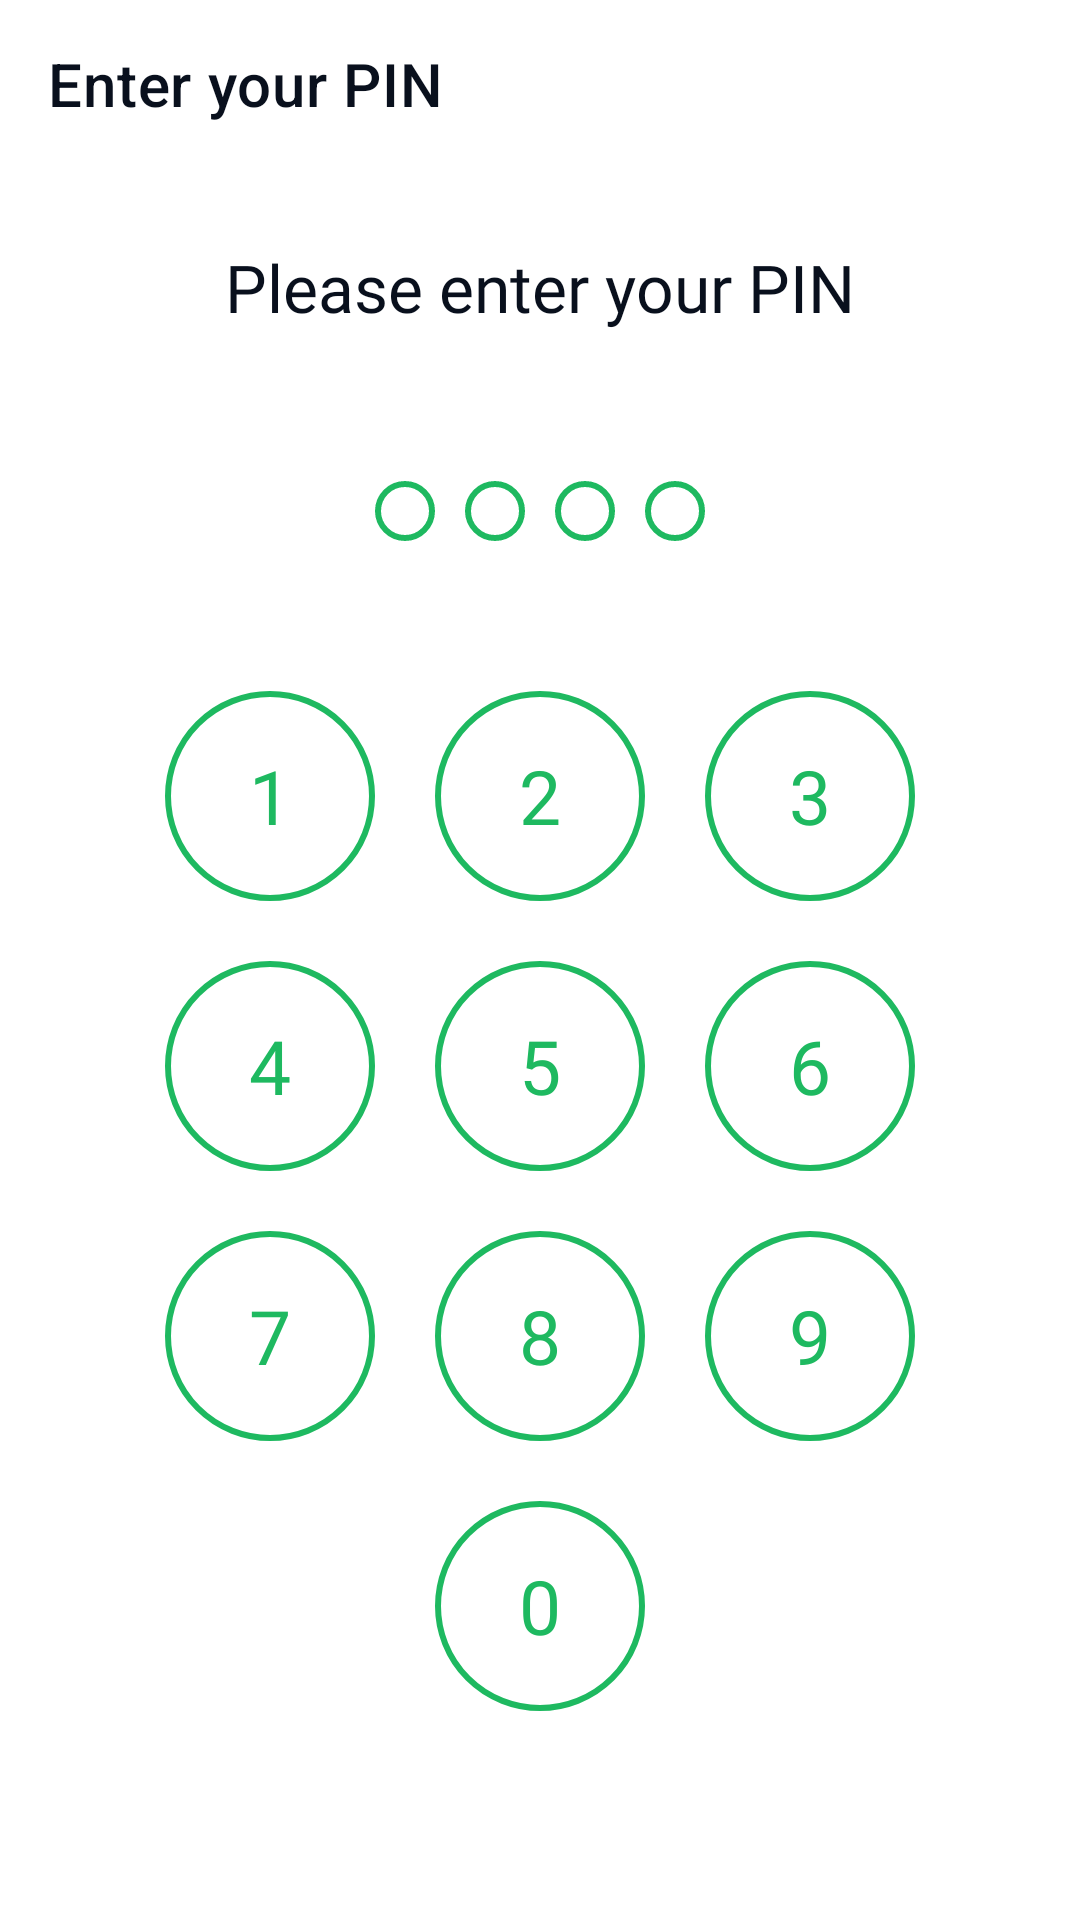

The Android layout XML behind this screen, and the referenced resources:
<!-- AndroidManifest.xml: application theme Theme.ProjectWorkAprilKumak -->
<!-- res/layout/fragment_enter_pin.xml -->
<?xml version="1.0" encoding="utf-8"?>
<androidx.constraintlayout.widget.ConstraintLayout xmlns:android="http://schemas.android.com/apk/res/android"
    xmlns:tools="http://schemas.android.com/tools"
    android:layout_width="match_parent"
    android:layout_height="match_parent"
    xmlns:app="http://schemas.android.com/apk/res-auto"
    tools:context=".donation_details.EnterPinFragment">

    <androidx.appcompat.widget.Toolbar
        android:id="@+id/toolbar"
        android:layout_width="match_parent"
        android:layout_height="?attr/actionBarSize"
        android:minHeight="?attr/actionBarSize"
        android:theme="?attr/actionBarTheme"
        app:layout_constraintEnd_toEndOf="parent"
        app:layout_constraintStart_toStartOf="parent"
        app:layout_constraintTop_toTopOf="parent"
        app:navigationIcon="@drawable/arrow_back"
        app:title="Enter your PIN"
        app:titleTextColor="@color/title_color" />

<LinearLayout
    android:layout_width="match_parent"
    android:layout_height="wrap_content"
    android:orientation="vertical"
    app:layout_constraintStart_toStartOf="parent"
    app:layout_constraintTop_toBottomOf="@id/toolbar">

    <TextView
        android:layout_width="wrap_content"
        android:layout_height="wrap_content"
        android:text="Please enter your PIN"
        android:textSize="22sp"
        android:textColor="@color/title_color"
        android:fontFamily="@font/source_sans_pro_semibold"
        android:layout_gravity="center"
        android:layout_marginTop="25dp"
        android:layout_marginBottom="20dp"/>
    <LinearLayout
        android:id="@+id/listPin"
        android:layout_width="wrap_content"
        android:layout_height="wrap_content"
        android:gravity="center"
        android:layout_marginTop="30dp"
        android:layout_gravity="center"
        android:orientation="horizontal">

        <View
            android:id="@+id/pin1"
            android:layout_width="20dp"
            android:layout_height="20dp"
            android:layout_marginEnd="10dp"
            android:background="@drawable/checkbox_oval"/>

        <View
            android:id="@+id/pin2"
            android:layout_width="20dp"
            android:layout_height="20dp"
            android:layout_marginEnd="10dp"
            android:background="@drawable/checkbox_oval"/>

        <View
            android:id="@+id/pin3"
            android:layout_width="20dp"
            android:layout_height="20dp"
            android:layout_marginEnd="10dp"
            android:background="@drawable/checkbox_oval"/>

        <View
            android:id="@+id/pin4"
            android:layout_width="20dp"
            android:layout_height="20dp"
            android:background="@drawable/checkbox_oval"/>
    </LinearLayout>
    <LinearLayout
        android:layout_width="wrap_content"
        android:layout_height="wrap_content"
        android:layout_gravity="center"
        android:layout_marginTop="50dp"
        android:orientation="horizontal">

        <TextView
            android:id="@+id/one"
            android:layout_width="70dp"
            android:layout_height="70dp"
            android:layout_weight="1"
            android:background="@drawable/checkbox_oval"
            android:gravity="center"
            android:textColor="@color/theme_color"
            android:textSize="25sp"
            android:fontFamily="@font/source_sans_pro_regular"
            android:layout_marginEnd="20dp"
            android:text="1"
            android:tag="1"/>

        <TextView
            android:id="@+id/two"
            android:layout_width="70dp"
            android:layout_height="70dp"
            android:layout_weight="1"
            android:background="@drawable/checkbox_oval"
            android:gravity="center"
            android:textColor="@color/theme_color"
            android:textSize="25sp"
            android:fontFamily="@font/source_sans_pro_regular"
            android:layout_marginEnd="20dp"
            android:text="2"
            android:tag="1"/>

        <TextView
            android:id="@+id/three"
            android:layout_width="70dp"
            android:layout_height="70dp"
            android:layout_weight="1"
            android:background="@drawable/checkbox_oval"
            android:gravity="center"
            android:textColor="@color/theme_color"
            android:textSize="25sp"
            android:fontFamily="@font/source_sans_pro_regular"
            android:text="3"
            android:tag="3"/>
    </LinearLayout>
    <LinearLayout
        android:layout_width="wrap_content"
        android:layout_height="wrap_content"
        android:layout_gravity="center"
        android:layout_marginTop="20dp"
        android:orientation="horizontal">

        <TextView
            android:id="@+id/four"
            android:layout_width="70dp"
            android:layout_height="70dp"
            android:layout_weight="1"
            android:background="@drawable/checkbox_oval"
            android:gravity="center"
            android:textColor="@color/theme_color"
            android:textSize="25sp"
            android:fontFamily="@font/source_sans_pro_regular"
            android:layout_marginEnd="20dp"
            android:text="4"
            android:tag="4"/>

        <TextView
            android:id="@+id/five"
            android:layout_width="70dp"
            android:layout_height="70dp"
            android:layout_weight="1"
            android:background="@drawable/checkbox_oval"
            android:gravity="center"
            android:textColor="@color/theme_color"
            android:textSize="25sp"
            android:fontFamily="@font/source_sans_pro_regular"
            android:layout_marginEnd="20dp"
            android:text="5"
            android:tag="5"/>

        <TextView
            android:id="@+id/six"
            android:layout_width="70dp"
            android:layout_height="70dp"
            android:layout_weight="1"
            android:background="@drawable/checkbox_oval"
            android:gravity="center"
            android:textColor="@color/theme_color"
            android:textSize="25sp"
            android:fontFamily="@font/source_sans_pro_regular"
            android:text="6"
            android:tag="6"/>
    </LinearLayout>
    <LinearLayout
        android:layout_width="wrap_content"
        android:layout_height="wrap_content"
        android:layout_gravity="center"
        android:layout_marginTop="20dp"
        android:orientation="horizontal">

        <TextView
            android:id="@+id/seven"
            android:layout_width="70dp"
            android:layout_height="70dp"
            android:layout_weight="1"
            android:background="@drawable/checkbox_oval"
            android:gravity="center"
            android:textColor="@color/theme_color"
            android:textSize="25sp"
            android:fontFamily="@font/source_sans_pro_regular"
            android:layout_marginEnd="20dp"
            android:text="7"
            android:tag="7"/>

        <TextView
            android:id="@+id/eight"
            android:layout_width="70dp"
            android:layout_height="70dp"
            android:layout_weight="1"
            android:background="@drawable/checkbox_oval"
            android:gravity="center"
            android:textColor="@color/theme_color"
            android:textSize="25sp"
            android:fontFamily="@font/source_sans_pro_regular"
            android:layout_marginEnd="20dp"
            android:text="8"
            android:tag="8"/>

        <TextView
            android:id="@+id/nine"
            android:layout_width="70dp"
            android:layout_height="70dp"
            android:layout_weight="1"
            android:background="@drawable/checkbox_oval"
            android:gravity="center"
            android:textColor="@color/theme_color"
            android:textSize="25sp"
            android:fontFamily="@font/source_sans_pro_regular"
            android:text="9"
            android:tag="9"/>
    </LinearLayout>
    <LinearLayout
        android:layout_width="wrap_content"
        android:layout_height="wrap_content"
        android:layout_gravity="center"
        android:layout_marginTop="20dp"
        android:orientation="horizontal">

        <TextView
            android:id="@+id/zero"
            android:layout_width="70dp"
            android:layout_height="70dp"
            android:layout_weight="1"
            android:background="@drawable/checkbox_oval"
            android:gravity="center"
            android:textColor="@color/theme_color"
            android:textSize="25sp"
            android:fontFamily="@font/source_sans_pro_regular"
            android:text="0"
            android:tag="0"/>
    </LinearLayout>
</LinearLayout>

    <com.google.android.material.button.MaterialButton
        android:id="@+id/continue_btn"
        android:layout_width="match_parent"
        android:layout_height="60dp"
        android:text="Confirm"
        android:textAllCaps="false"
        android:visibility="invisible"
        android:textColor="#fff"
        android:layout_marginTop="20dp"
        app:shapeAppearanceOverlay="@style/ShapeAppearanceOverlay.MyApp.Button.Circle"
        android:backgroundTint="#0BB160"
        app:layout_constraintStart_toStartOf="parent"
        app:layout_constraintStart_toEndOf="parent"
        app:layout_constraintBottom_toBottomOf="parent"/>

</androidx.constraintlayout.widget.ConstraintLayout>
<!-- resources referenced by this layout -->
<resources>
  <color name="theme_color">#1EB960</color>
  <color name="title_color">#09101D</color>
  <!-- drawable checkbox_oval (drawable) -->
  <?xml version="1.0" encoding="utf-8"?>
  <shape xmlns:android="http://schemas.android.com/apk/res/android"
      android:shape="oval">
      <stroke
          android:width="2dp"
          android:color="@color/theme_color"/>
  </shape>
  <style name="ShapeAppearanceOverlay.MyApp.Button.Circle" parent="">
          <item name="cornerFamily">rounded</item>
          <item name="cornerSize">50%</item>
      </style>
  <style name="Theme.ProjectWorkAprilKumak" parent="Theme.MaterialComponents.DayNight.NoActionBar">
          
          <item name="colorPrimary">@color/theme_color</item>
          <item name="colorPrimaryVariant">@color/theme_color</item>
          <item name="colorOnPrimary">@color/white</item>
          
          <item name="colorSecondary">@color/teal_200</item>
          <item name="colorSecondaryVariant">@color/teal_700</item>
          <item name="colorOnSecondary">@color/black</item>
          
          <item name="android:statusBarColor">?attr/colorPrimaryVariant</item>
          
      </style>
  <color name="white">#FFFFFFFF</color>
  <color name="teal_200">#1EB960</color>
  <color name="teal_700">#1EB960</color>
  <color name="black">#FF000000</color>
</resources>
